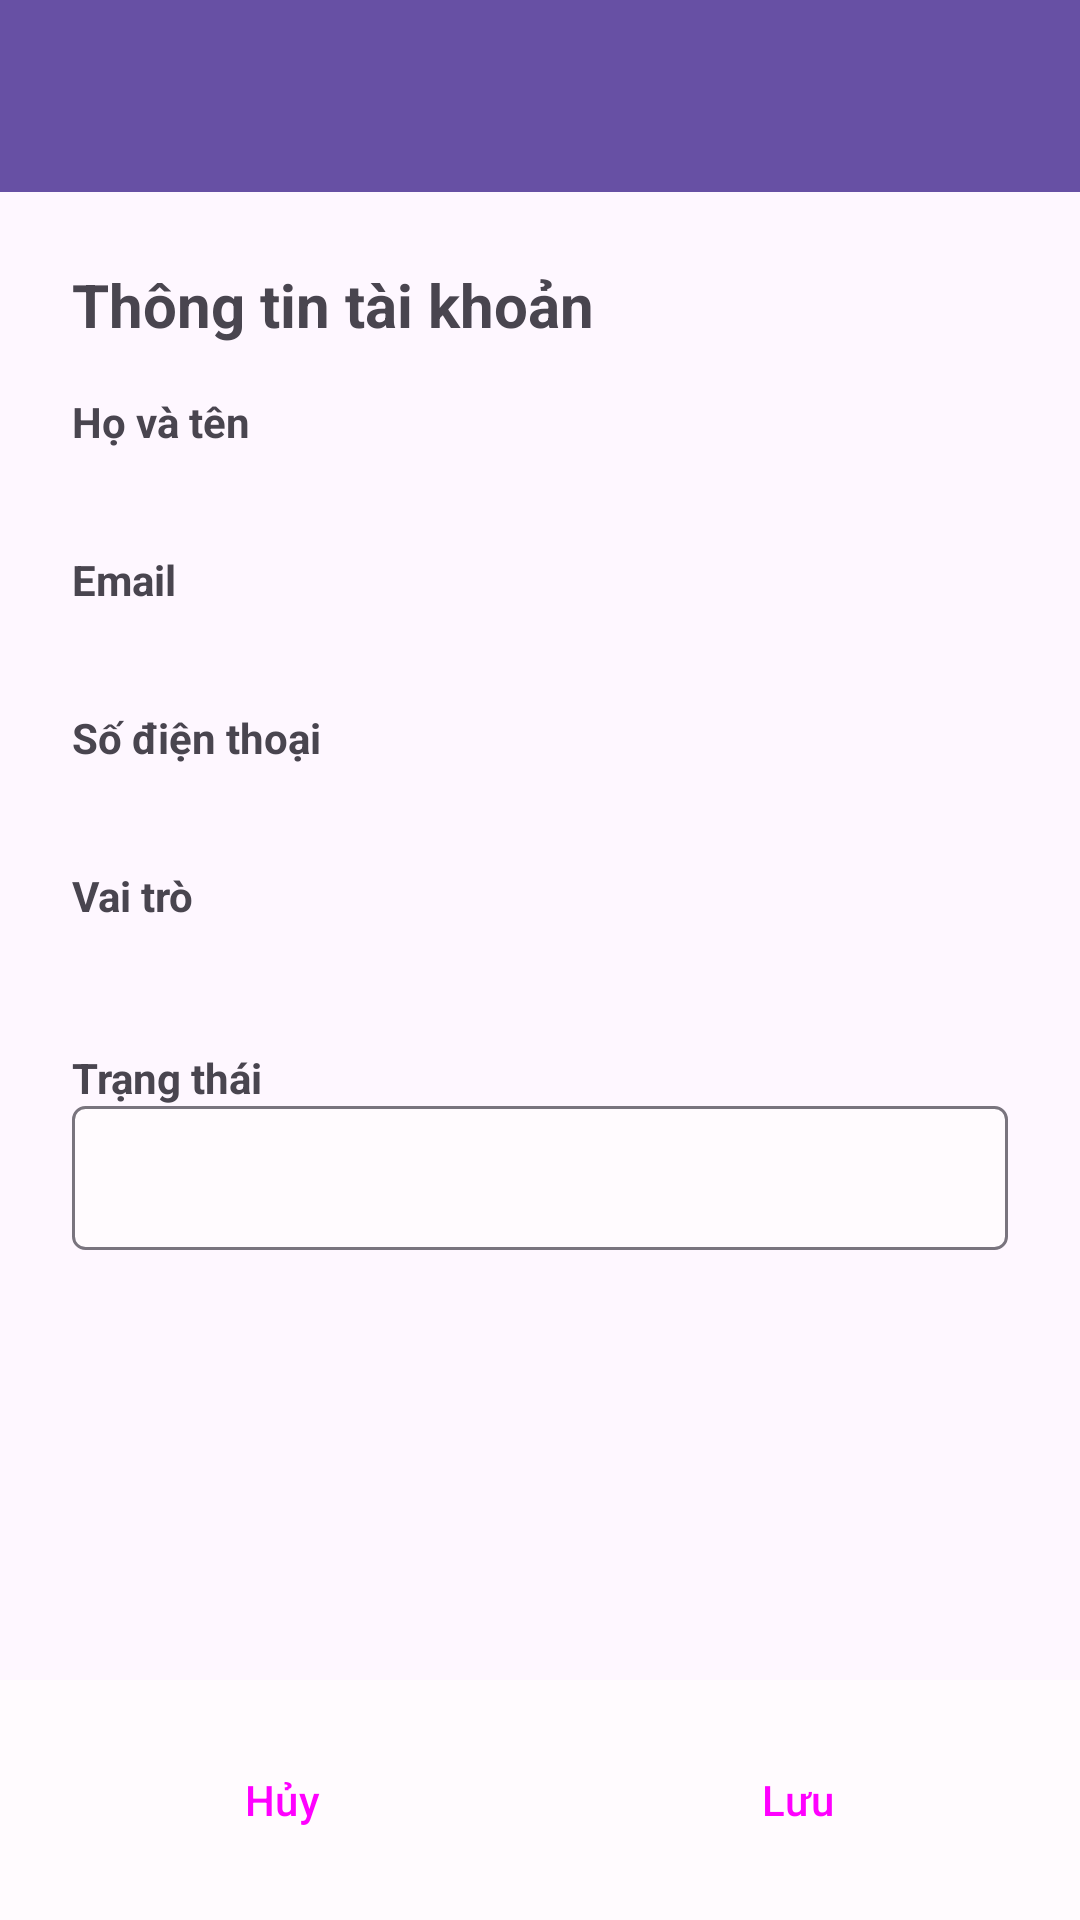

Produce the Android XML layout that renders to this screen, including the resource entries it uses.
<!-- AndroidManifest.xml: activity theme Theme.OSS -->
<!-- res/layout/activity_edit_user_status.xml -->
<?xml version="1.0" encoding="utf-8"?>
<LinearLayout xmlns:android="http://schemas.android.com/apk/res/android"
    xmlns:app="http://schemas.android.com/apk/res-auto"
    xmlns:tools="http://schemas.android.com/tools"
    android:layout_width="match_parent"
    android:layout_height="match_parent"
    android:orientation="vertical"
    tools:context=".activity.EditUserStatusActivity">

    <com.google.android.material.appbar.AppBarLayout
        android:layout_width="match_parent"
        android:layout_height="wrap_content"
        android:theme="@style/Theme.OSS.AppBarOverlay">

        <androidx.appcompat.widget.Toolbar
            android:id="@+id/toolbar"
            android:layout_width="match_parent"
            android:layout_height="?attr/actionBarSize"
            android:background="?attr/colorPrimary"
            app:popupTheme="@style/Theme.OSS.PopupOverlay" />

    </com.google.android.material.appbar.AppBarLayout>

    <ScrollView
        android:layout_width="match_parent"
        android:layout_height="0dp"
        android:layout_weight="1">

        <LinearLayout
            android:layout_width="match_parent"
            android:layout_height="wrap_content"
            android:orientation="vertical"
            android:padding="24dp">

            <TextView
                android:layout_width="wrap_content"
                android:layout_height="wrap_content"
                android:text="Thông tin tài khoản"
                android:textSize="20sp"
                android:textStyle="bold"
                android:layout_marginBottom="16dp" />

            <TextView
                android:text="Họ và tên"
                android:textStyle="bold"
                android:layout_width="wrap_content"
                android:layout_height="wrap_content" />
            <TextView
                android:id="@+id/tvUserName"
                android:layout_width="match_parent"
                android:layout_height="wrap_content"
                android:textSize="16sp"
                android:layout_marginBottom="12dp"
                tools:text="Nguyễn Văn A" />

            <TextView
                android:text="Email"
                android:textStyle="bold"
                android:layout_width="wrap_content"
                android:layout_height="wrap_content" />
            <TextView
                android:id="@+id/tvUserEmail"
                android:layout_width="match_parent"
                android:layout_height="wrap_content"
                android:textSize="16sp"
                android:layout_marginBottom="12dp"
                tools:text="user@email.com" />

            <TextView
                android:text="Số điện thoại"
                android:textStyle="bold"
                android:layout_width="wrap_content"
                android:layout_height="wrap_content" />
            <TextView
                android:id="@+id/tvUserPhone"
                android:layout_width="match_parent"
                android:layout_height="wrap_content"
                android:textSize="16sp"
                android:layout_marginBottom="12dp"
                tools:text="0123456789" />

            <TextView
                android:text="Vai trò"
                android:textStyle="bold"
                android:layout_width="wrap_content"
                android:layout_height="wrap_content" />
            <TextView
                android:id="@+id/tvUserRole"
                android:layout_width="match_parent"
                android:layout_height="wrap_content"
                android:textSize="16sp"
                android:layout_marginBottom="12dp"
                tools:text="ADMIN" />

            <TextView
                android:text="Trạng thái"
                android:textStyle="bold"
                android:layout_width="wrap_content"
                android:layout_height="wrap_content"
                android:layout_marginTop="8dp" />

            <Spinner
                android:id="@+id/spinnerStatus"
                android:layout_width="match_parent"
                android:layout_height="wrap_content"
                android:layout_marginBottom="16dp"
                android:background="@drawable/spinner_background"
                android:minHeight="48dp"
                android:padding="12dp" />

        </LinearLayout>

    </ScrollView>

    <LinearLayout
        android:layout_width="match_parent"
        android:layout_height="wrap_content"
        android:orientation="horizontal"
        android:padding="16dp"
        android:background="@color/surface">

        <Button
            android:id="@+id/btnCancel"
            android:layout_width="0dp"
            android:layout_height="wrap_content"
            android:layout_weight="1"
            android:layout_marginEnd="8dp"
            android:text="Hủy"
            style="@style/Widget.Material3.Button.OutlinedButton" />

        <Button
            android:id="@+id/btnSave"
            android:layout_width="0dp"
            android:layout_height="wrap_content"
            android:layout_weight="1"
            android:layout_marginStart="8dp"
            android:text="Lưu"
            style="@style/Widget.Material3.Button" />

    </LinearLayout>

</LinearLayout>
<!-- resources referenced by this layout -->
<resources>
  <color name="surface">#FFFBFE</color>
  <!-- drawable spinner_background (drawable) -->
  <?xml version="1.0" encoding="utf-8"?>
  
  <shape xmlns:android="http://schemas.android.com/apk/res/android"
      android:shape="rectangle">
      <solid android:color="@color/surface" />
      <stroke
          android:width="1dp"
          android:color="@color/outline" />
      <corners android:radius="4dp" />
  </shape>
  <style name="Theme.OSS.AppBarOverlay" parent="ThemeOverlay.Material3.Dark.ActionBar" />
  <style name="Theme.OSS.PopupOverlay" parent="ThemeOverlay.Material3.Light" />
  <style name="Theme.OSS" parent="Base.Theme.OSS" />
  <color name="outline">#79747E</color>
  <style name="Base.Theme.OSS" parent="Theme.Material3.DayNight.NoActionBar">
          
          
      </style>
</resources>
